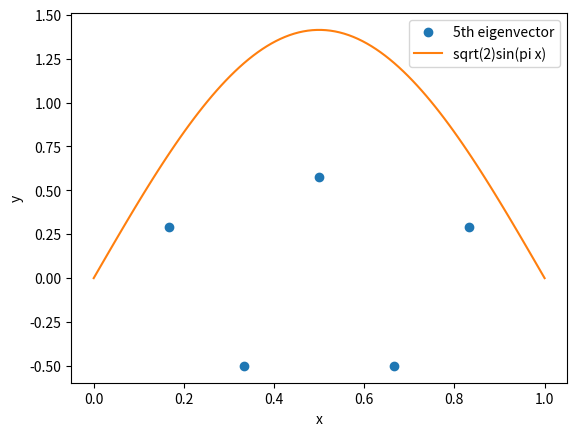

Source code (Python):
import numpy as np
import matplotlib.pyplot as plt

matrix_dimension = 5

H = (1 / (2 * (1 / (matrix_dimension + 1))**2)) * (
    np.diagflat(2 * np.ones(matrix_dimension)) +
    np.diagflat(-1 * np.ones(matrix_dimension - 1), 1) +
    np.diagflat(-1 * np.ones(matrix_dimension - 1), -1)
)

values, vectors = np.linalg.eig(H)

index = np.argsort(values)
values = values[index]
vectors = vectors[:, index]

fifth_vector = vectors[:, matrix_dimension - 1]

x_values = np.linspace(
    1 / (matrix_dimension + 1),
    matrix_dimension / (matrix_dimension + 1),
    matrix_dimension
)

x = np.linspace(0, 1, 100)
y = np.sqrt(2) * np.sin(np.pi * x)

plt.plot(x_values, fifth_vector, "o", label="5th eigenvector")
plt.plot(x, y, label="sqrt(2)sin(pi x)")
plt.xlabel("x")
plt.ylabel("y")
plt.legend()
plt.savefig("fifth_eigenvector.png")
plt.show()
